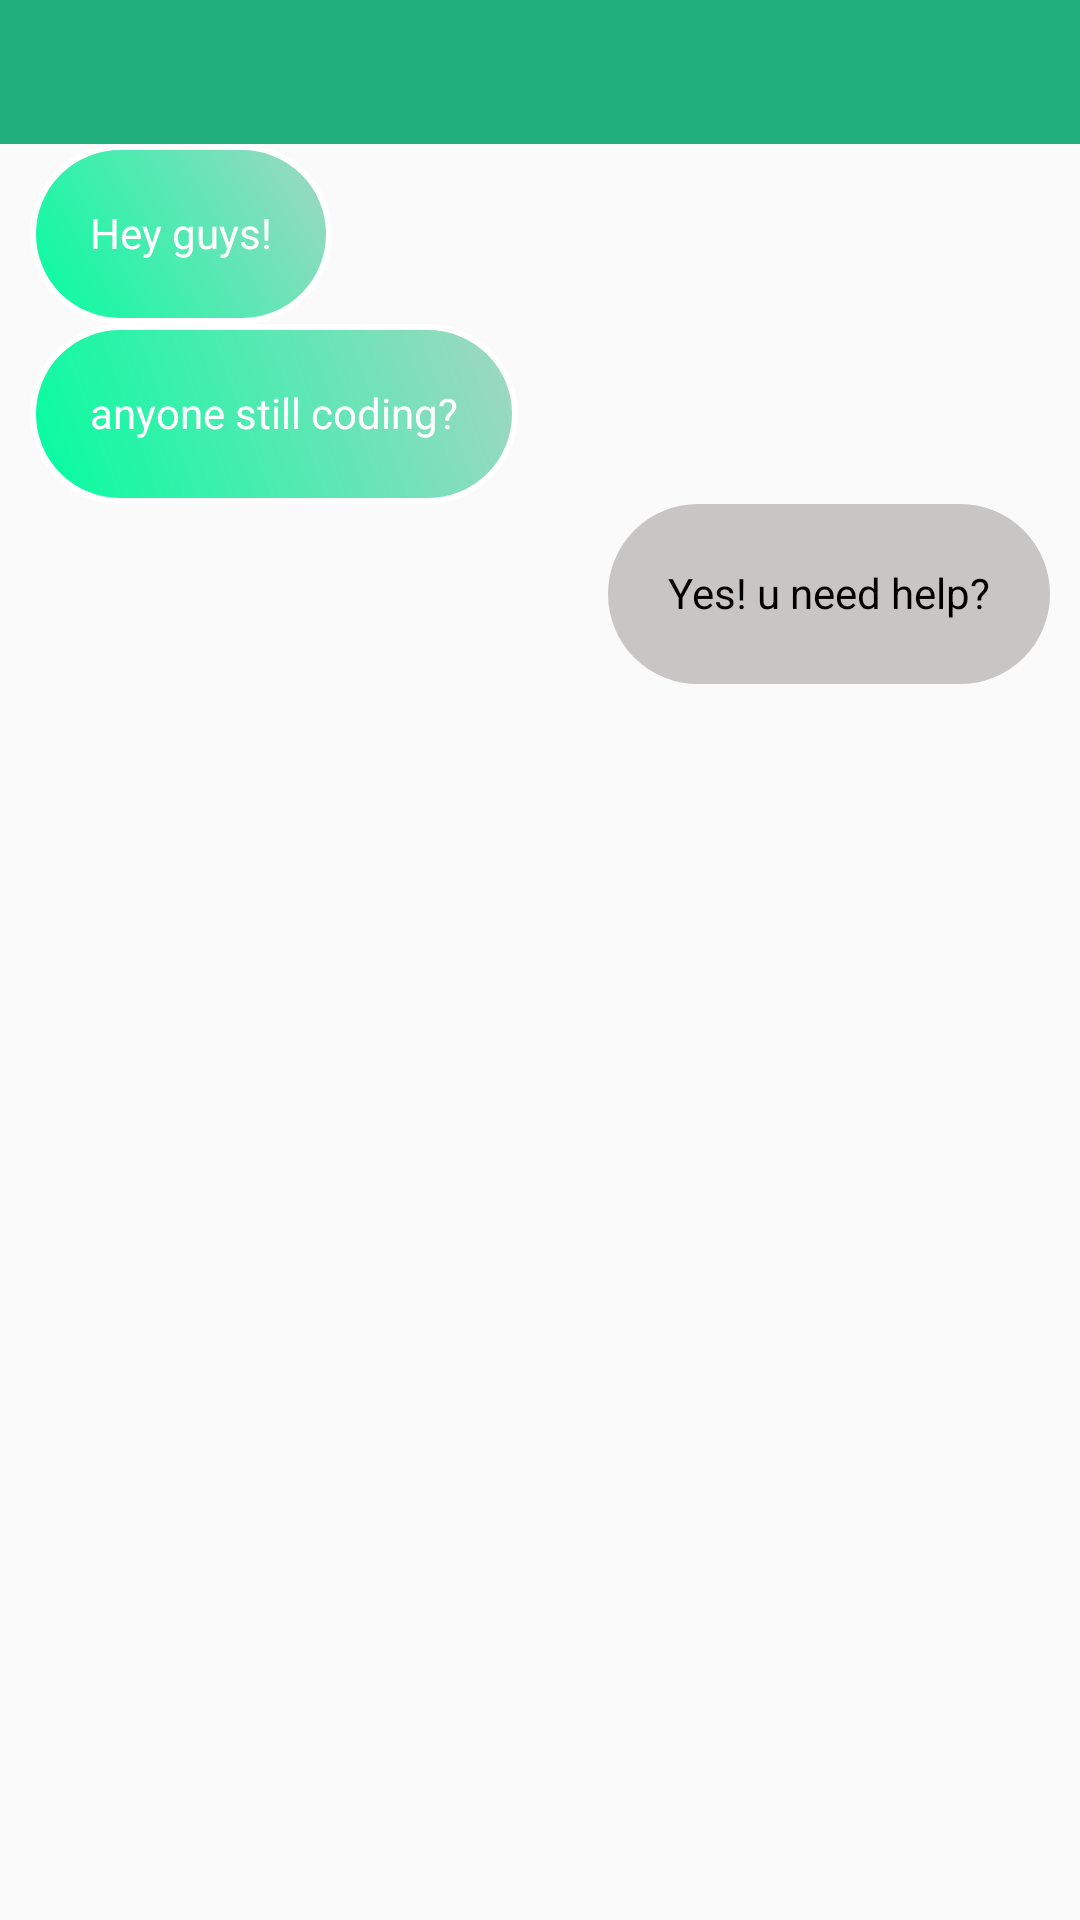

Reconstruct the res/layout file that produces this screen, plus the resources it refers to.
<!-- AndroidManifest.xml: application theme AppTheme -->
<!-- res/layout/fragment_chats.xml -->
<?xml version="1.0" encoding="utf-8"?>
<LinearLayout xmlns:android="http://schemas.android.com/apk/res/android"
    xmlns:app="http://schemas.android.com/apk/res-auto"
    xmlns:tools="http://schemas.android.com/tools"
    android:layout_width="match_parent"
    android:layout_height="match_parent"
    android:orientation="vertical"
    tools:context=".ui.chats.ChatsFragment">

    <LinearLayout
        android:layout_width="match_parent"
        android:layout_marginTop="0dp"
        android:layout_height="48dp"
        android:background="@color/colorPrimaryDark">

    </LinearLayout>

    <LinearLayout
        android:layout_width="match_parent"
        android:layout_height="wrap_content"
        android:paddingLeft="10dp"
        android:paddingRight="10dp"
        android:orientation="vertical">

    <LinearLayout
        android:layout_width="wrap_content"
        android:layout_height="wrap_content"
        android:background="@drawable/chat_bubble"
        android:orientation="vertical">

        <TextView
            android:layout_width="wrap_content"
            android:layout_height="wrap_content"
            android:textColor="#FFFFFF"
            android:layout_gravity="center_vertical"
            android:text="Hey guys!"/>

    </LinearLayout>
    <LinearLayout
        android:layout_width="wrap_content"
        android:layout_height="wrap_content"
        android:background="@drawable/chat_bubble"
        android:orientation="vertical">

        <TextView
            android:layout_width="wrap_content"
            android:layout_height="wrap_content"
            android:textColor="#FFFFFF"
            android:layout_gravity="center_vertical"
            android:text="anyone still coding?"/>

    </LinearLayout>

        <LinearLayout
            android:layout_width="wrap_content"
            android:layout_height="wrap_content"
            android:background="@drawable/chat_bubble"

            android:backgroundTint="#C8C5C5"
            android:layout_gravity="end"
            android:orientation="vertical">

            <TextView
                android:layout_width="wrap_content"
                android:layout_height="wrap_content"
                android:textColor="#000000"
                android:layout_gravity="center_vertical"
                android:text="Yes! u need help?"/>

        </LinearLayout>

    </LinearLayout>


</LinearLayout>
<!-- resources referenced by this layout -->
<resources>
  <color name="colorPrimaryDark">#21B07B</color>
  <!-- drawable chat_bubble (drawable) -->
  <shape xmlns:android="http://schemas.android.com/apk/res/android"
      android:shape="rectangle">
  
      <corners
          android:radius="40dp" />
  
      <gradient
          android:angle="45"
          android:endColor="#A3D6C3"
          android:gradientRadius="200"
          android:startColor="#03FDA0"
          android:type="linear" />
  
      <size
          android:width="70dp"
          android:height="60dp" />
  
      <stroke
          android:width="2dp"
          android:color="#FFFFFF" />
  
     <padding
           android:left="20dp"
           android:top="20dp"
           android:right="20dp"
           android:bottom="20dp" />
  
  </shape>
  <style name="AppTheme" parent="Theme.AppCompat.Light.DarkActionBar">
          
          <item name="colorPrimary">@color/colorPrimary</item>
          <item name="colorPrimaryDark">@color/colorPrimaryDark</item>
          <item name="colorAccent">@color/colorAccent</item>
      </style>
  <color name="colorPrimary">#3ddca1</color>
  <color name="colorAccent">#03DAC5</color>
</resources>
